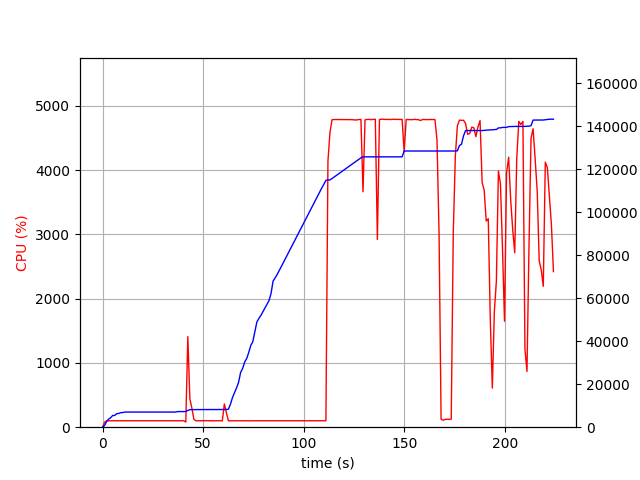

Data behind this chart, as committed beside it:
elapsed_time, nproc, cpu, mem_real, mem_virtual
3.743171691894531e-05, 1, 0.0, 8.996, 3186
1.006, 1, 76.5, 828.5, 1685
2.014, 1, 100.3, 2624, 4933
3.02, 1, 99.3, 3770, 6677
4.028, 1, 100.3, 4404, 6783
5.034, 1, 100.3, 5444, 8575
6.041, 1, 100.3, 5452, 8575
7.049, 1, 100.2, 6316, 10735
8.057, 1, 100.2, 6362, 10735
9.064, 1, 99.3, 6802, 10735
10.07, 1, 101.2, 6820, 10735
11.08, 1, 99.1, 7056, 10735
12.09, 1, 101.0, 7056, 10735
13.1, 1, 100.0, 7056, 10735
14.11, 1, 100.1, 7056, 10735
15.12, 1, 100.1, 7056, 10735
16.13, 1, 101.1, 7056, 10735
17.14, 1, 99.1, 7056, 10735
18.15, 1, 100.9, 7056, 10735
19.16, 1, 100.0, 7056, 10735
20.17, 1, 100.0, 7056, 10735
21.18, 1, 100.0, 7056, 10735
22.19, 1, 101.0, 7056, 10735
23.2, 1, 100.1, 7056, 10735
24.2, 1, 101.1, 7056, 10735
25.21, 1, 100.1, 7056, 10735
26.22, 1, 101.1, 7056, 10735
27.23, 1, 100.0, 7056, 10735
28.24, 1, 101.0, 7056, 10735
29.25, 1, 100.1, 7056, 10735
30.26, 1, 100.0, 7056, 10735
31.27, 1, 100.1, 7056, 10735
32.28, 1, 101.0, 7056, 10735
33.29, 1, 100.0, 7056, 10735
34.3, 1, 101.0, 7056, 10735
35.31, 1, 100.0, 7056, 10735
36.32, 1, 101.1, 7056, 10735
37.33, 1, 100.1, 7274, 10747
38.34, 1, 100.0, 7274, 10747
39.34, 1, 100.1, 7274, 10747
40.35, 1, 100.0, 7274, 10747
41.36, 3, 79.3, 7336, 11070
42.37, 1, 1408, 7790, 14557
43.38, 1, 441.0, 8180, 14968
44.39, 1, 295.9, 8190, 14968
45.4, 1, 121.0, 8206, 15048
46.41, 1, 100.2, 8206, 15048
47.41, 1, 100.3, 8206, 15048
48.42, 1, 100.2, 8206, 15048
49.43, 1, 100.2, 8206, 15048
50.44, 1, 99.2, 8206, 15048
51.44, 1, 102.2, 8214, 15048
52.45, 1, 100.2, 8214, 15048
53.46, 1, 101.2, 8214, 15048
54.47, 1, 99.2, 8214, 15048
55.48, 1, 100.3, 8214, 15048
56.48, 1, 100.1, 8214, 15048
57.49, 1, 100.2, 8214, 15048
58.5, 1, 101.0, 8214, 15048
59.51, 1, 100.0, 8214, 15048
... 162 more rows
